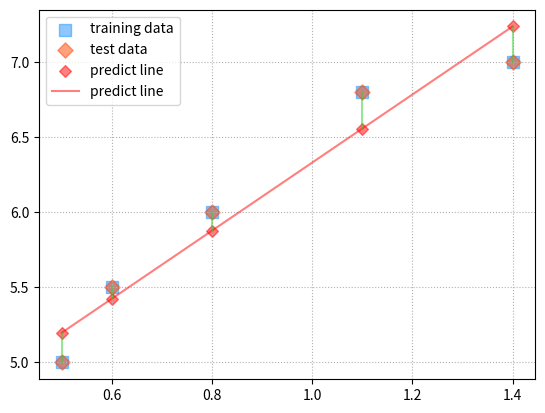

Recreate this plot in Python.
import numpy as np
import matplotlib.pyplot as plt

train_x = np.array([0.5,0.6,0.8,1.1,1.4])
train_y = np.array([5.0,5.5,6.0,6.8,7.0])

n_epoches = 1000#迭代次数
lrate = 0.01 #学习率
epoches,losses = [],[]
w0,w1 = [1],[1]
for epoch in range(1,n_epoches+1):
    epoches.append(epoch)
    #用最新加入的w0,w1计算损失值
    single_loss = (train_y - (w0[-1]+w1[-1]*train_x))**2
    total_loss = single_loss.sum() / 2
    #求w0 w1偏导
    dloss_w0 = -(train_y - (w0[-1]+w1[-1]*train_x)).sum()
    dloss_w1 = -((train_y - (w0[-1]+w1[-1]*train_x))*train_x).sum()
    #print('{:4}>w0={:.8f},w1={:.8f},loss={:.8f}'.format(epoch,w0[-1],w1[-1],total_loss))
    #下一个 w0,w1
    w0.append(w0[-1] - lrate*dloss_w0)
    w1.append(w1[-1] - lrate*dloss_w1)
    losses.append(total_loss)

w0 = np.array(w0[:-1])
w1 = np.array(w1[:-1])
sorted_indies = train_x.argsort()#将x中的元素从小到大排列，提取其对应的index  
test_x = train_x[sorted_indies]
test_y = train_y[sorted_indies]
predict_test_y = w0[-1] + w1[-1] * test_x
plt.grid(linestyle=":")
plt.scatter(train_x,train_y,c='dodgerblue',alpha=0.5,s=80,marker='s',label="training data")
plt.scatter(test_x,test_y,c='orangered',alpha=0.5,s=60,marker='D',label="test data")
plt.scatter(test_x,predict_test_y,c="red",alpha=0.5,marker='D',label="predict line")
plt.plot(test_x,predict_test_y,c="red",alpha=0.5,label="predict line")

#连接原数据点到预测点
for x,y,pred_y in zip(test_x,test_y,predict_test_y):
    plt.plot([x,x],[y,pred_y],c="limegreen",alpha=0.5)

plt.legend(loc="upper left")
plt.show()
